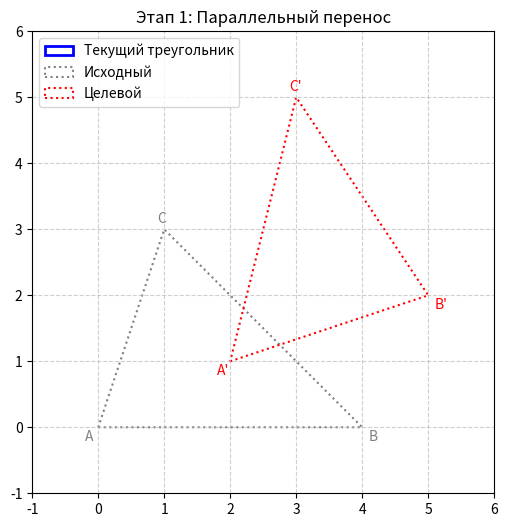

Reproduce this figure in Python. (Note: this script raises an exception after producing the figure.)
import numpy as np
import matplotlib.pyplot as plt
from matplotlib.animation import FuncAnimation

# ==========================================
# Исходный треугольник (ABC)
# ==========================================
A = np.array([0.0, 0.0])
B = np.array([4.0, 0.0])
C = np.array([1.0, 3.0])

# ==========================================
# Целевой треугольник (A'B'C')
# ==========================================
A_prime = np.array([2.0, 1.0])
B_prime = np.array([5.0, 2.0])
C_prime = np.array([3.0, 5.0])

# ==========================================
# Подготовка данных для линейного преобразования
# ==========================================
# Векторы исходного треугольника (от A)
v_B = B - A
v_C = C - A
# Векторы целевого треугольника (от A')
w_B = B_prime - A_prime
w_C = C_prime - A_prime

# Матрица линейного преобразования M: [w_B w_C] = M * [v_B v_C]
V = np.column_stack((v_B, v_C))
W = np.column_stack((w_B, w_C))
M = W @ np.linalg.inv(V)   # матрица 2×2

# ==========================================
# Функции для двух этапов
# ==========================================
def translate(t):
    """Параллельный перенос: t=0 → исходный, t=1 → вершина A в A'"""
    shift = t * (A_prime - A)
    return A + shift, B + shift, C + shift

def deform(t):
    """Линейное преобразование (после переноса): t=0 → без изменений, t=1 → целевые векторы"""
    # Интерполяция матрицы: M(t) = (1-t)*I + t*M
    I = np.eye(2)
    Mt = (1 - t) * I + t * M
    # Применяем к векторам, фиксируя A'
    B_new = A_prime + Mt @ v_B
    C_new = A_prime + Mt @ v_C
    return A_prime, B_new, C_new

# ==========================================
# Настройка графика
# ==========================================
fig, ax = plt.subplots(figsize=(8, 6))
ax.set_aspect('equal')
ax.grid(True, linestyle='--', alpha=0.6)

# Границы осей (с запасом)
all_points = np.vstack([A, B, C, A_prime, B_prime, C_prime])
x_min, x_max = all_points[:, 0].min(), all_points[:, 0].max()
y_min, y_max = all_points[:, 1].min(), all_points[:, 1].max()
dx = (x_max - x_min) * 0.2
dy = (y_max - y_min) * 0.2
ax.set_xlim(x_min - dx, x_max + dx)
ax.set_ylim(y_min - dy, y_max + dy)

# Элементы анимации
triangle = plt.Polygon(np.empty((0, 2)), fill=None, edgecolor='blue', linewidth=2, label='Текущий треугольник')
ax.add_patch(triangle)

# Статические вспомогательные треугольники (пунктир)
init_tri = plt.Polygon([A, B, C], fill=None, edgecolor='gray', linestyle=':', linewidth=1.5, label='Исходный')
final_tri = plt.Polygon([A_prime, B_prime, C_prime], fill=None, edgecolor='red', linestyle=':', linewidth=1.5, label='Целевой')
ax.add_patch(init_tri)
ax.add_patch(final_tri)

# Подписи вершин
ax.text(A[0]-0.2, A[1]-0.2, 'A', fontsize=10, color='gray')
ax.text(B[0]+0.1, B[1]-0.2, 'B', fontsize=10, color='gray')
ax.text(C[0]-0.1, C[1]+0.1, 'C', fontsize=10, color='gray')
ax.text(A_prime[0]-0.2, A_prime[1]-0.2, "A'", fontsize=10, color='red')
ax.text(B_prime[0]+0.1, B_prime[1]-0.2, "B'", fontsize=10, color='red')
ax.text(C_prime[0]-0.1, C_prime[1]+0.1, "C'", fontsize=10, color='red')

ax.legend(loc='upper left')
ax.set_title('Этап 1: Параллельный перенос')

# ==========================================
# Анимация: 200 кадров (100 перенос, 100 деформация)
# ==========================================
def init_anim():
    triangle.set_xy(np.empty((0, 2)))
    return triangle,

def update(frame):
    if frame < 100:
        t = frame / 100.0
        A_t, B_t, C_t = translate(t)
        ax.set_title(f'Этап 1: Параллельный перенос (A → A\') t = {t:.2f}')
    else:
        t = (frame - 100) / 100.0
        A_t, B_t, C_t = deform(t)
        ax.set_title(f'Этап 2: Линейное преобразование (фиксируем A\') t = {t:.2f}')
    triangle.set_xy([A_t, B_t, C_t])
    return triangle,

ani = FuncAnimation(fig, update, frames=200, init_func=init_anim,
                    interval=50, blit=False, repeat=False)

# plt.show()

# Сохранить в GIF (раскомментируйте при необходимости)
ani.save('docs/pic/affine_two_steps.gif', writer='pillow', fps=20)
